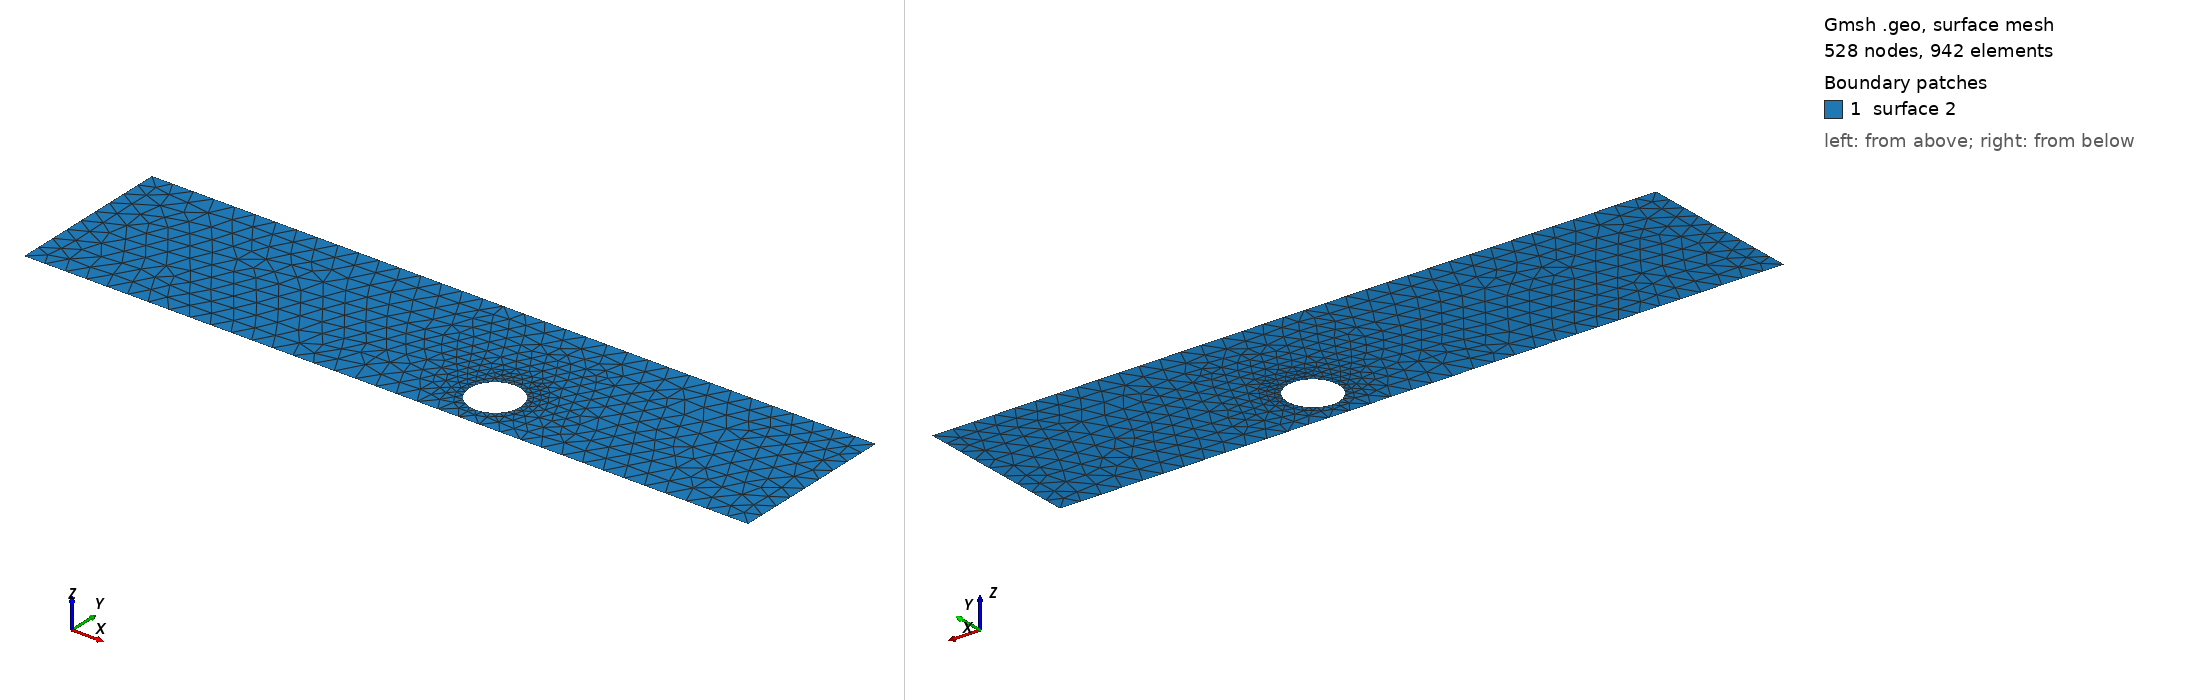

Gmsh geometry script, surface-meshed: 528 nodes, 942 surface elements. Boundary patches (legend numbers): 1 surface 2. Left view from above one corner, right view from below the opposite corner. The script declares no physical surfaces, so the legend lists its geometric surfaces. The drawing asked Gmsh for element sizes between 1% and 20% of the model's largest extent; the script's own settings can give other sizes.

=== cad_185.geo (drawn) ===
//+
SetFactory("OpenCASCADE");
//+
Point(1) = {0.059913, -3.565423, 0.000000, 1.000000};
//+
Point(2) = {34.902424, -3.565423, 0.000000, 1.000000};
//+
Point(3) = {34.902424, 4.444634, 0.000000, 1.000000};
//+
Point(4) = {0.059913, 4.444634, 0.000000, 1.000000};
//+
Line(1) = {4, 1};
//+
Line(2) = {1, 2};
//+
Line(3) = {2, 3};
//+
Line(4) = {3, 4};
//+
Curve Loop(1) = {1, 2, 3, 4};
//+
Point(6) = {22.355930, -1.501225, 0.000000, 0.121836};
//+
Point(5) = {21.137567, -1.501225, 0.000000, 0.121836};
//+
Point(7) = {20.528386, -0.446092, 0.000000, 0.121836};
//+
Point(8) = {20.528386, -2.556358, 0.000000, 0.121836};
//+
Ellipse(5) = {6, 5, 7, 7};
//+
Ellipse(6) = {7, 5, 8, 8};
//+
Ellipse(7) = {8, 5, 6, 6};
//+
Curve Loop(2) = {5, 6, 7};
//+
Plane Surface(2) = {1, 2};
//+
Physical Curve("INFLOW", 100) = {1};
//+
Physical Curve("OUTFLOW", 101) = {3};
//+
Physical Curve("WALL_BOUNDARY", 102) = {2, 4};
//+
Physical Curve("OBSTACLE", 103) = {5, 6, 7};
